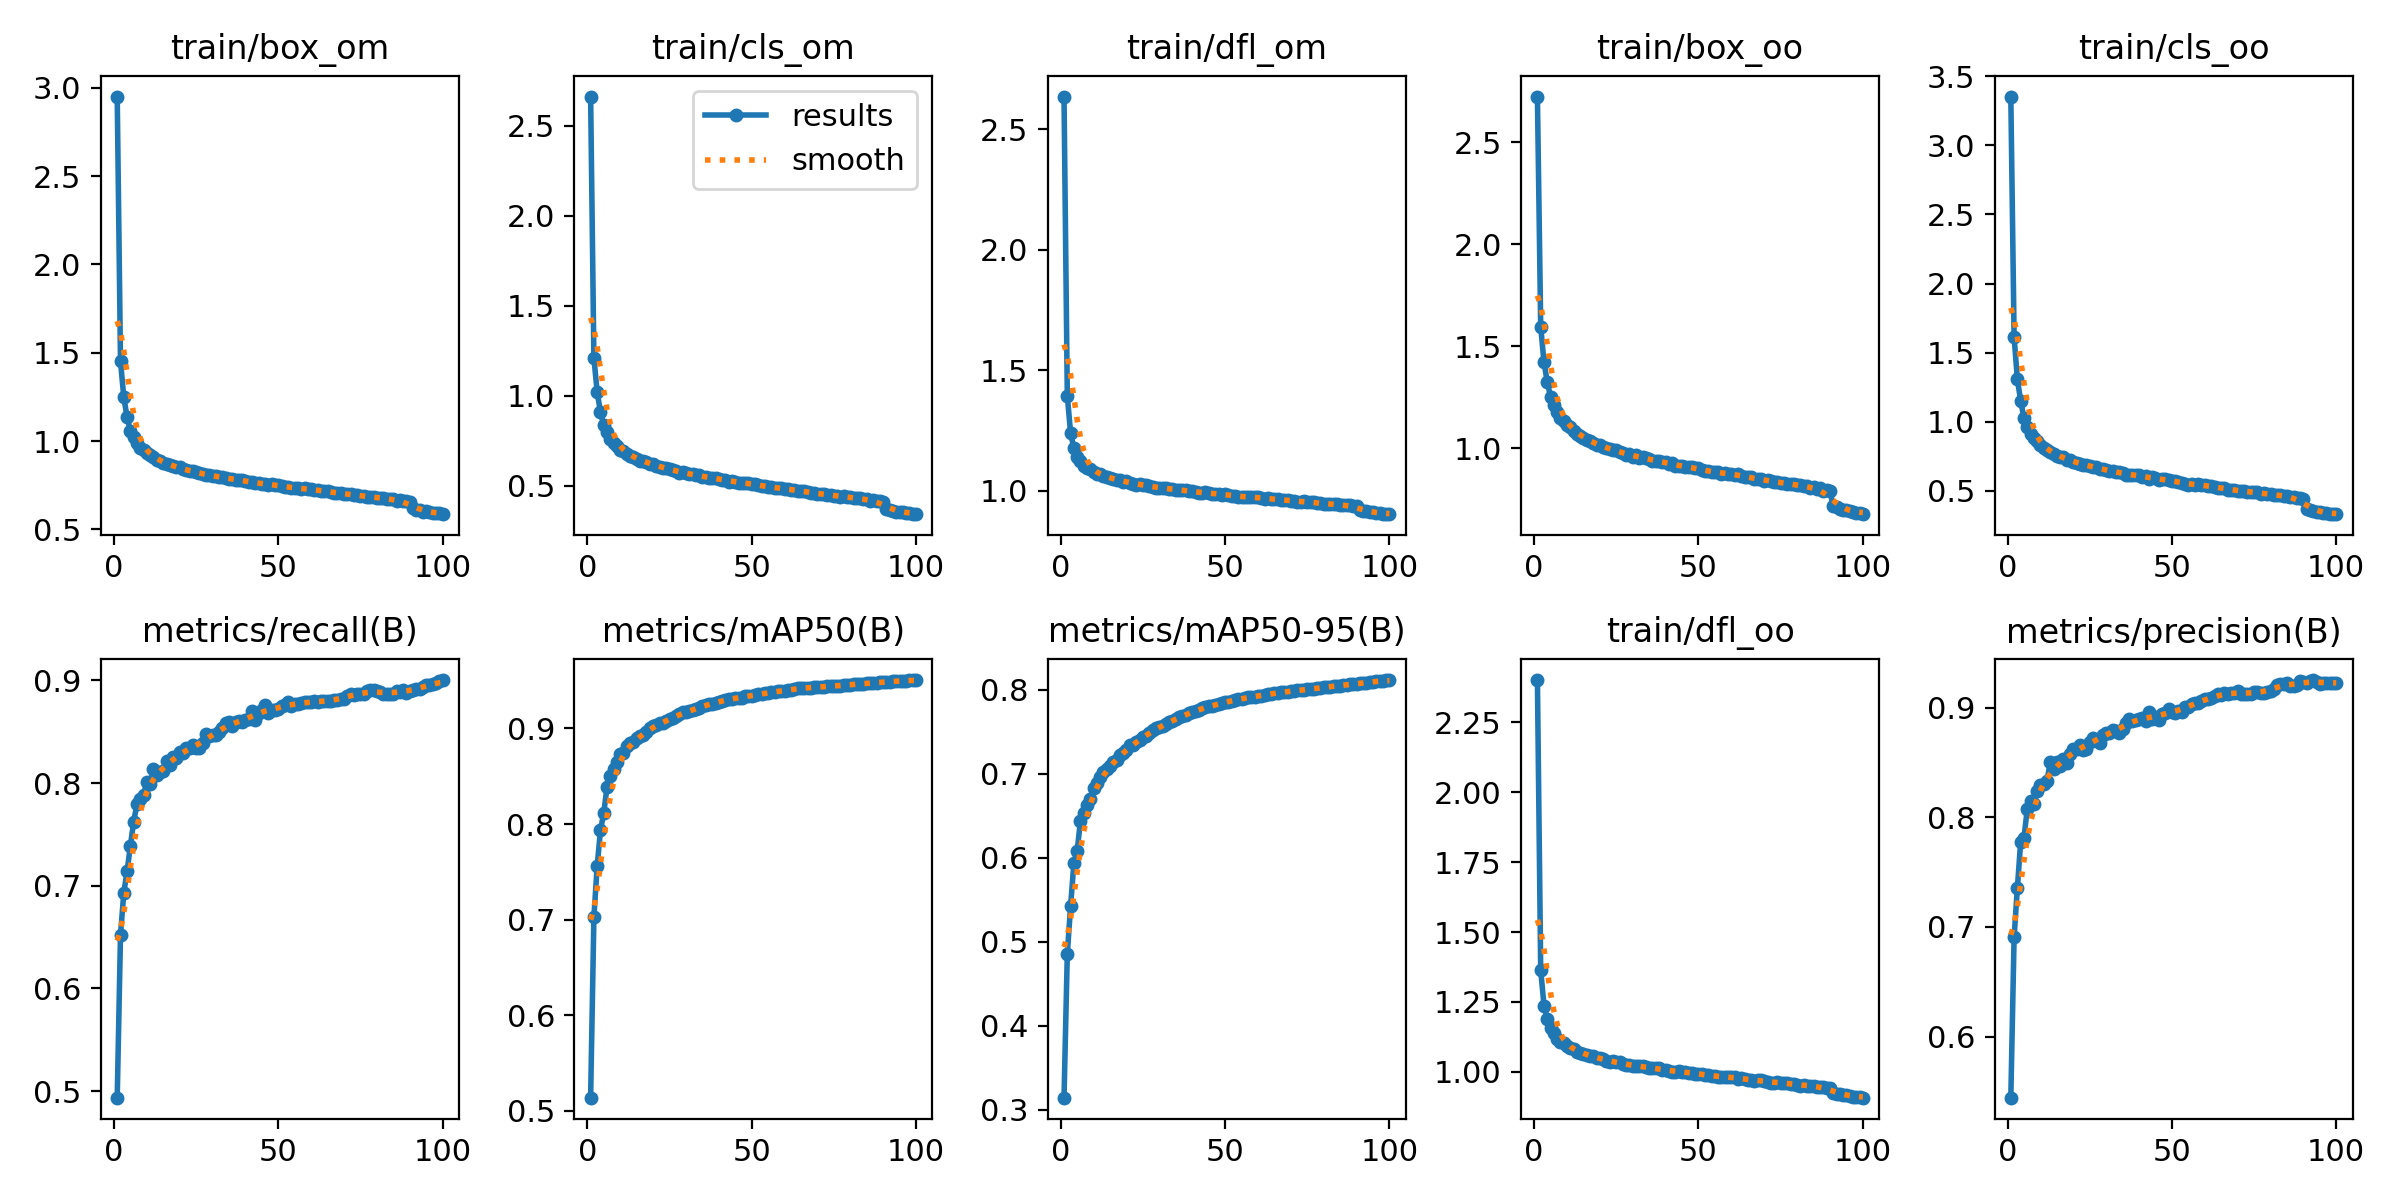

Values plotted in this chart, from the file beside it:
epoch, train/box_om, train/cls_om, train/dfl_om, train/box_oo, train/cls_oo, train/dfl_oo, metrics/precision(B), metrics/recall(B), metrics/mAP50(B), metrics/mAP50-95(B), val/box_om, val/cls_om, val/dfl_om, val/box_oo, val/cls_oo, val/dfl_oo, lr/pg0, lr/pg1, lr/pg2
1, 2.95, 2.661, 2.635, 2.725, 3.353, 2.401, 0.5444, 0.4937, 0.5137, 0.3146, 1.49, 1.368, 1.55, 1.523, 1.851, 1.502, 0.07001, 0.003332, 0.003332
2, 1.451, 1.208, 1.395, 1.597, 1.613, 1.364, 0.6906, 0.6522, 0.7025, 0.4855, 1.113, 0.963, 1.233, 1.199, 1.188, 1.248, 0.03995, 0.006599, 0.006599
3, 1.249, 1.019, 1.24, 1.421, 1.306, 1.237, 0.7359, 0.6932, 0.7563, 0.5423, 1.003, 0.8682, 1.158, 1.11, 1.059, 1.186, 0.009816, 0.009801, 0.009801
4, 1.135, 0.9074, 1.177, 1.325, 1.151, 1.189, 0.7775, 0.7141, 0.7935, 0.5937, 0.9375, 0.7859, 1.11, 1.025, 0.9181, 1.135, 0.009703, 0.009703, 0.009703
5, 1.06, 0.834, 1.141, 1.251, 1.027, 1.158, 0.7811, 0.7389, 0.8117, 0.6083, 0.8892, 0.7358, 1.087, 0.9909, 0.8773, 1.118, 0.009703, 0.009703, 0.009703
6, 1.023, 0.7965, 1.124, 1.213, 0.9611, 1.138, 0.8074, 0.7625, 0.8388, 0.6436, 0.861, 0.6817, 1.073, 0.9563, 0.7728, 1.095, 0.009604, 0.009604, 0.009604
7, 0.9869, 0.758, 1.103, 1.176, 0.9113, 1.117, 0.8144, 0.7793, 0.8504, 0.6528, 0.8494, 0.6637, 1.062, 0.9472, 0.7372, 1.088, 0.009505, 0.009505, 0.009505
8, 0.9622, 0.7369, 1.093, 1.149, 0.8801, 1.108, 0.8123, 0.7844, 0.8578, 0.6626, 0.8214, 0.6436, 1.048, 0.9227, 0.7367, 1.077, 0.009406, 0.009406, 0.009406
9, 0.9502, 0.7197, 1.089, 1.133, 0.8579, 1.102, 0.8242, 0.7882, 0.8648, 0.6704, 0.8056, 0.6273, 1.04, 0.9073, 0.7211, 1.071, 0.009307, 0.009307, 0.009307
10, 0.9323, 0.6984, 1.079, 1.112, 0.8289, 1.092, 0.8293, 0.8014, 0.8731, 0.6835, 0.8004, 0.6058, 1.038, 0.8922, 0.6718, 1.06, 0.009208, 0.009208, 0.009208
11, 0.9187, 0.6897, 1.071, 1.101, 0.813, 1.085, 0.8304, 0.7996, 0.8745, 0.6886, 0.7907, 0.6017, 1.034, 0.8761, 0.6782, 1.053, 0.009109, 0.009109, 0.009109
12, 0.9089, 0.6765, 1.069, 1.086, 0.7944, 1.081, 0.8328, 0.8136, 0.8821, 0.6959, 0.775, 0.584, 1.024, 0.8683, 0.6543, 1.047, 0.00901, 0.00901, 0.00901
13, 0.8928, 0.6622, 1.06, 1.069, 0.7797, 1.071, 0.8505, 0.8077, 0.8849, 0.7017, 0.7643, 0.5752, 1.019, 0.8493, 0.6333, 1.036, 0.008911, 0.008911, 0.008911
14, 0.8889, 0.6592, 1.057, 1.061, 0.7667, 1.067, 0.8441, 0.8109, 0.8863, 0.7055, 0.7545, 0.5712, 1.008, 0.8377, 0.6381, 1.026, 0.008812, 0.008812, 0.008812
15, 0.8768, 0.6474, 1.053, 1.05, 0.756, 1.065, 0.85, 0.8123, 0.8898, 0.7094, 0.7509, 0.5577, 1.008, 0.8382, 0.6192, 1.026, 0.008713, 0.008713, 0.008713
16, 0.8693, 0.6378, 1.049, 1.04, 0.7443, 1.06, 0.847, 0.8219, 0.8919, 0.7134, 0.7429, 0.5472, 1.004, 0.8243, 0.6055, 1.023, 0.008614, 0.008614, 0.008614
17, 0.867, 0.6356, 1.047, 1.036, 0.7422, 1.058, 0.8532, 0.8179, 0.8928, 0.7162, 0.7323, 0.5452, 0.9969, 0.8158, 0.6056, 1.016, 0.008515, 0.008515, 0.008515
18, 0.8574, 0.6293, 1.044, 1.024, 0.727, 1.055, 0.8496, 0.8249, 0.8962, 0.7219, 0.7298, 0.5401, 0.997, 0.8075, 0.6008, 1.015, 0.008416, 0.008416, 0.008416
19, 0.8508, 0.6219, 1.038, 1.018, 0.7237, 1.049, 0.8578, 0.8243, 0.9001, 0.725, 0.7244, 0.53, 0.9927, 0.8018, 0.583, 1.007, 0.008317, 0.008317, 0.008317
20, 0.8509, 0.6182, 1.039, 1.017, 0.7122, 1.05, 0.8626, 0.8303, 0.9029, 0.7287, 0.719, 0.5251, 0.9908, 0.7977, 0.5704, 1.007, 0.008218, 0.008218, 0.008218
21, 0.8397, 0.6072, 1.033, 1.004, 0.6989, 1.045, 0.8623, 0.8297, 0.9038, 0.7335, 0.714, 0.5211, 0.9872, 0.7877, 0.5692, 1.002, 0.008119, 0.008119, 0.008119
22, 0.8354, 0.604, 1.03, 1.002, 0.6983, 1.041, 0.8656, 0.8339, 0.9053, 0.7342, 0.71, 0.5141, 0.9868, 0.7843, 0.5619, 1.001, 0.00802, 0.00802, 0.00802
23, 0.8282, 0.5972, 1.024, 0.9937, 0.6887, 1.035, 0.8615, 0.8342, 0.9054, 0.7376, 0.7014, 0.5088, 0.9814, 0.7759, 0.5579, 0.9948, 0.007921, 0.007921, 0.007921
24, 0.8297, 0.5974, 1.028, 0.9932, 0.6893, 1.037, 0.8624, 0.8367, 0.908, 0.7406, 0.6961, 0.5044, 0.9771, 0.7697, 0.5554, 0.9908, 0.007822, 0.007822, 0.007822
25, 0.8261, 0.5903, 1.026, 0.9897, 0.6797, 1.036, 0.8688, 0.8343, 0.9097, 0.7437, 0.6926, 0.4959, 0.9763, 0.7671, 0.5444, 0.9918, 0.007723, 0.007723, 0.007723
26, 0.8217, 0.5878, 1.024, 0.9815, 0.6726, 1.034, 0.872, 0.8341, 0.911, 0.7452, 0.6913, 0.4958, 0.9742, 0.7643, 0.542, 0.9862, 0.007624, 0.007624, 0.007624
27, 0.8152, 0.5817, 1.019, 0.9762, 0.67, 1.028, 0.8702, 0.8388, 0.9133, 0.7486, 0.6864, 0.4905, 0.9716, 0.7603, 0.5318, 0.9866, 0.007525, 0.007525, 0.007525
28, 0.8066, 0.5706, 1.015, 0.9675, 0.6569, 1.025, 0.8678, 0.8476, 0.9147, 0.7515, 0.6799, 0.4845, 0.9681, 0.7521, 0.5319, 0.9807, 0.007426, 0.007426, 0.007426
29, 0.8055, 0.5748, 1.014, 0.9695, 0.6609, 1.026, 0.8753, 0.8457, 0.917, 0.7539, 0.6791, 0.4818, 0.9681, 0.7492, 0.5195, 0.9821, 0.007327, 0.007327, 0.007327
30, 0.8008, 0.5674, 1.012, 0.9575, 0.6482, 1.021, 0.877, 0.8467, 0.9177, 0.7552, 0.6759, 0.4789, 0.9658, 0.7446, 0.514, 0.9775, 0.007228, 0.007228, 0.007228
31, 0.8022, 0.5625, 1.01, 0.9653, 0.6446, 1.02, 0.8769, 0.8469, 0.9179, 0.7566, 0.6716, 0.475, 0.963, 0.7442, 0.5144, 0.9768, 0.007129, 0.007129, 0.007129
32, 0.7972, 0.5625, 1.011, 0.9524, 0.6451, 1.023, 0.8793, 0.8498, 0.9189, 0.7589, 0.6681, 0.4709, 0.961, 0.7367, 0.5095, 0.975, 0.00703, 0.00703, 0.00703
33, 0.7947, 0.5563, 1.009, 0.9553, 0.6344, 1.02, 0.8786, 0.8535, 0.9202, 0.7611, 0.6654, 0.4664, 0.9598, 0.7348, 0.5037, 0.9734, 0.006931, 0.006931, 0.006931
34, 0.7915, 0.5559, 1.008, 0.9494, 0.6333, 1.017, 0.8768, 0.8581, 0.9214, 0.7631, 0.6629, 0.4632, 0.9579, 0.7328, 0.4929, 0.9714, 0.006832, 0.006832, 0.006832
35, 0.788, 0.55, 1.004, 0.9459, 0.6286, 1.013, 0.8807, 0.8599, 0.9236, 0.7654, 0.6603, 0.4603, 0.9563, 0.7291, 0.4902, 0.9685, 0.006733, 0.006733, 0.006733
36, 0.7841, 0.5471, 1.004, 0.9392, 0.6177, 1.012, 0.8856, 0.8561, 0.9247, 0.7673, 0.6572, 0.4573, 0.955, 0.7263, 0.4855, 0.9664, 0.006634, 0.006634, 0.006634
37, 0.7818, 0.5444, 1.004, 0.9375, 0.6169, 1.012, 0.8895, 0.859, 0.9257, 0.768, 0.655, 0.4524, 0.9531, 0.723, 0.4798, 0.9653, 0.006535, 0.006535, 0.006535
38, 0.7809, 0.5419, 1.002, 0.9375, 0.6153, 1.013, 0.8878, 0.8604, 0.926, 0.77, 0.6543, 0.4528, 0.9525, 0.7223, 0.478, 0.964, 0.006436, 0.006436, 0.006436
39, 0.7779, 0.5413, 0.9982, 0.9328, 0.6135, 1.008, 0.8889, 0.8593, 0.9267, 0.7717, 0.6512, 0.4495, 0.9505, 0.7191, 0.4751, 0.9629, 0.006337, 0.006337, 0.006337
40, 0.776, 0.5376, 0.9974, 0.9316, 0.6144, 1.006, 0.8893, 0.8615, 0.9281, 0.7737, 0.6481, 0.4451, 0.9485, 0.7142, 0.4722, 0.9598, 0.006238, 0.006238, 0.006238
41, 0.7675, 0.5301, 0.9953, 0.9217, 0.6041, 1.004, 0.8906, 0.8621, 0.9288, 0.7748, 0.646, 0.442, 0.9478, 0.7126, 0.4669, 0.9596, 0.006139, 0.006139, 0.006139
42, 0.7682, 0.5312, 0.9924, 0.9251, 0.6048, 1.001, 0.8875, 0.8699, 0.9298, 0.7762, 0.6441, 0.4385, 0.9468, 0.7096, 0.464, 0.9584, 0.00604, 0.00604, 0.00604
43, 0.7614, 0.5222, 0.9914, 0.9148, 0.5898, 1.001, 0.8957, 0.8615, 0.9305, 0.7777, 0.6413, 0.436, 0.9456, 0.706, 0.4599, 0.9569, 0.005941, 0.005941, 0.005941
44, 0.7628, 0.5264, 0.9952, 0.9149, 0.5977, 1.005, 0.8899, 0.8686, 0.9311, 0.7788, 0.6388, 0.4338, 0.9443, 0.7034, 0.4575, 0.9554, 0.005842, 0.005842, 0.005842
45, 0.7597, 0.5216, 0.9908, 0.9105, 0.5904, 0.9989, 0.8918, 0.8708, 0.932, 0.78, 0.637, 0.4313, 0.9434, 0.7021, 0.4524, 0.9542, 0.005743, 0.005743, 0.005743
46, 0.756, 0.5159, 0.9886, 0.9072, 0.5798, 0.9984, 0.8882, 0.8765, 0.9321, 0.7805, 0.6353, 0.4285, 0.9425, 0.6999, 0.4521, 0.9542, 0.005644, 0.005644, 0.005644
47, 0.753, 0.5142, 0.9878, 0.906, 0.5841, 0.997, 0.8938, 0.8687, 0.9323, 0.7814, 0.6338, 0.4261, 0.9415, 0.6976, 0.4521, 0.9528, 0.005545, 0.005545, 0.005545
48, 0.7562, 0.5154, 0.9876, 0.9073, 0.5857, 0.9962, 0.8949, 0.8714, 0.9335, 0.783, 0.6321, 0.4245, 0.9405, 0.6945, 0.4495, 0.9513, 0.005446, 0.005446, 0.005446
49, 0.7519, 0.5112, 0.9848, 0.9047, 0.5771, 0.994, 0.8983, 0.8709, 0.9339, 0.7843, 0.6304, 0.4225, 0.9394, 0.6924, 0.4461, 0.9502, 0.005347, 0.005347, 0.005347
50, 0.7496, 0.5083, 0.9854, 0.9015, 0.5742, 0.994, 0.8963, 0.8721, 0.9343, 0.7848, 0.6288, 0.4213, 0.9388, 0.6922, 0.444, 0.9494, 0.005248, 0.005248, 0.005248
51, 0.7446, 0.5072, 0.9839, 0.8916, 0.5732, 0.9931, 0.8952, 0.8752, 0.9346, 0.7856, 0.6278, 0.4205, 0.9381, 0.6907, 0.4421, 0.9482, 0.005149, 0.005149, 0.005149
52, 0.7411, 0.502, 0.9801, 0.889, 0.562, 0.9884, 0.8968, 0.8758, 0.9356, 0.7869, 0.6264, 0.4186, 0.9374, 0.6888, 0.4399, 0.9475, 0.00505, 0.00505, 0.00505
53, 0.7403, 0.4972, 0.9799, 0.8857, 0.56, 0.9883, 0.8957, 0.8786, 0.9364, 0.7877, 0.6257, 0.4168, 0.9368, 0.6882, 0.4354, 0.9472, 0.004951, 0.004951, 0.004951
54, 0.7361, 0.496, 0.9765, 0.8848, 0.5531, 0.9836, 0.9006, 0.8754, 0.9368, 0.7883, 0.6245, 0.4149, 0.9362, 0.6869, 0.4323, 0.9461, 0.004852, 0.004852, 0.004852
55, 0.7344, 0.4915, 0.9763, 0.8822, 0.5459, 0.9849, 0.9006, 0.877, 0.9372, 0.7892, 0.6235, 0.4134, 0.9354, 0.6859, 0.4308, 0.9456, 0.004753, 0.004753, 0.004753
56, 0.7323, 0.4916, 0.9744, 0.8821, 0.5489, 0.9834, 0.903, 0.8772, 0.9379, 0.7899, 0.6225, 0.4119, 0.9345, 0.6847, 0.4283, 0.9446, 0.004654, 0.004654, 0.004654
57, 0.7289, 0.4864, 0.9735, 0.8736, 0.5406, 0.982, 0.9045, 0.8779, 0.9384, 0.7906, 0.6212, 0.4108, 0.9336, 0.6839, 0.427, 0.944, 0.004555, 0.004555, 0.004555
58, 0.7323, 0.488, 0.9727, 0.8789, 0.5476, 0.9811, 0.904, 0.8786, 0.9388, 0.7912, 0.6201, 0.4094, 0.9329, 0.6826, 0.426, 0.943, 0.004456, 0.004456, 0.004456
59, 0.7276, 0.4847, 0.9736, 0.874, 0.5441, 0.9828, 0.9056, 0.8786, 0.9392, 0.7917, 0.619, 0.408, 0.9321, 0.6812, 0.4252, 0.9423, 0.004357, 0.004357, 0.004357
60, 0.7276, 0.4823, 0.9726, 0.8753, 0.5403, 0.9817, 0.908, 0.8786, 0.9397, 0.7924, 0.618, 0.4068, 0.9314, 0.6795, 0.4241, 0.9416, 0.004258, 0.004258, 0.004258
... 40 more rows
